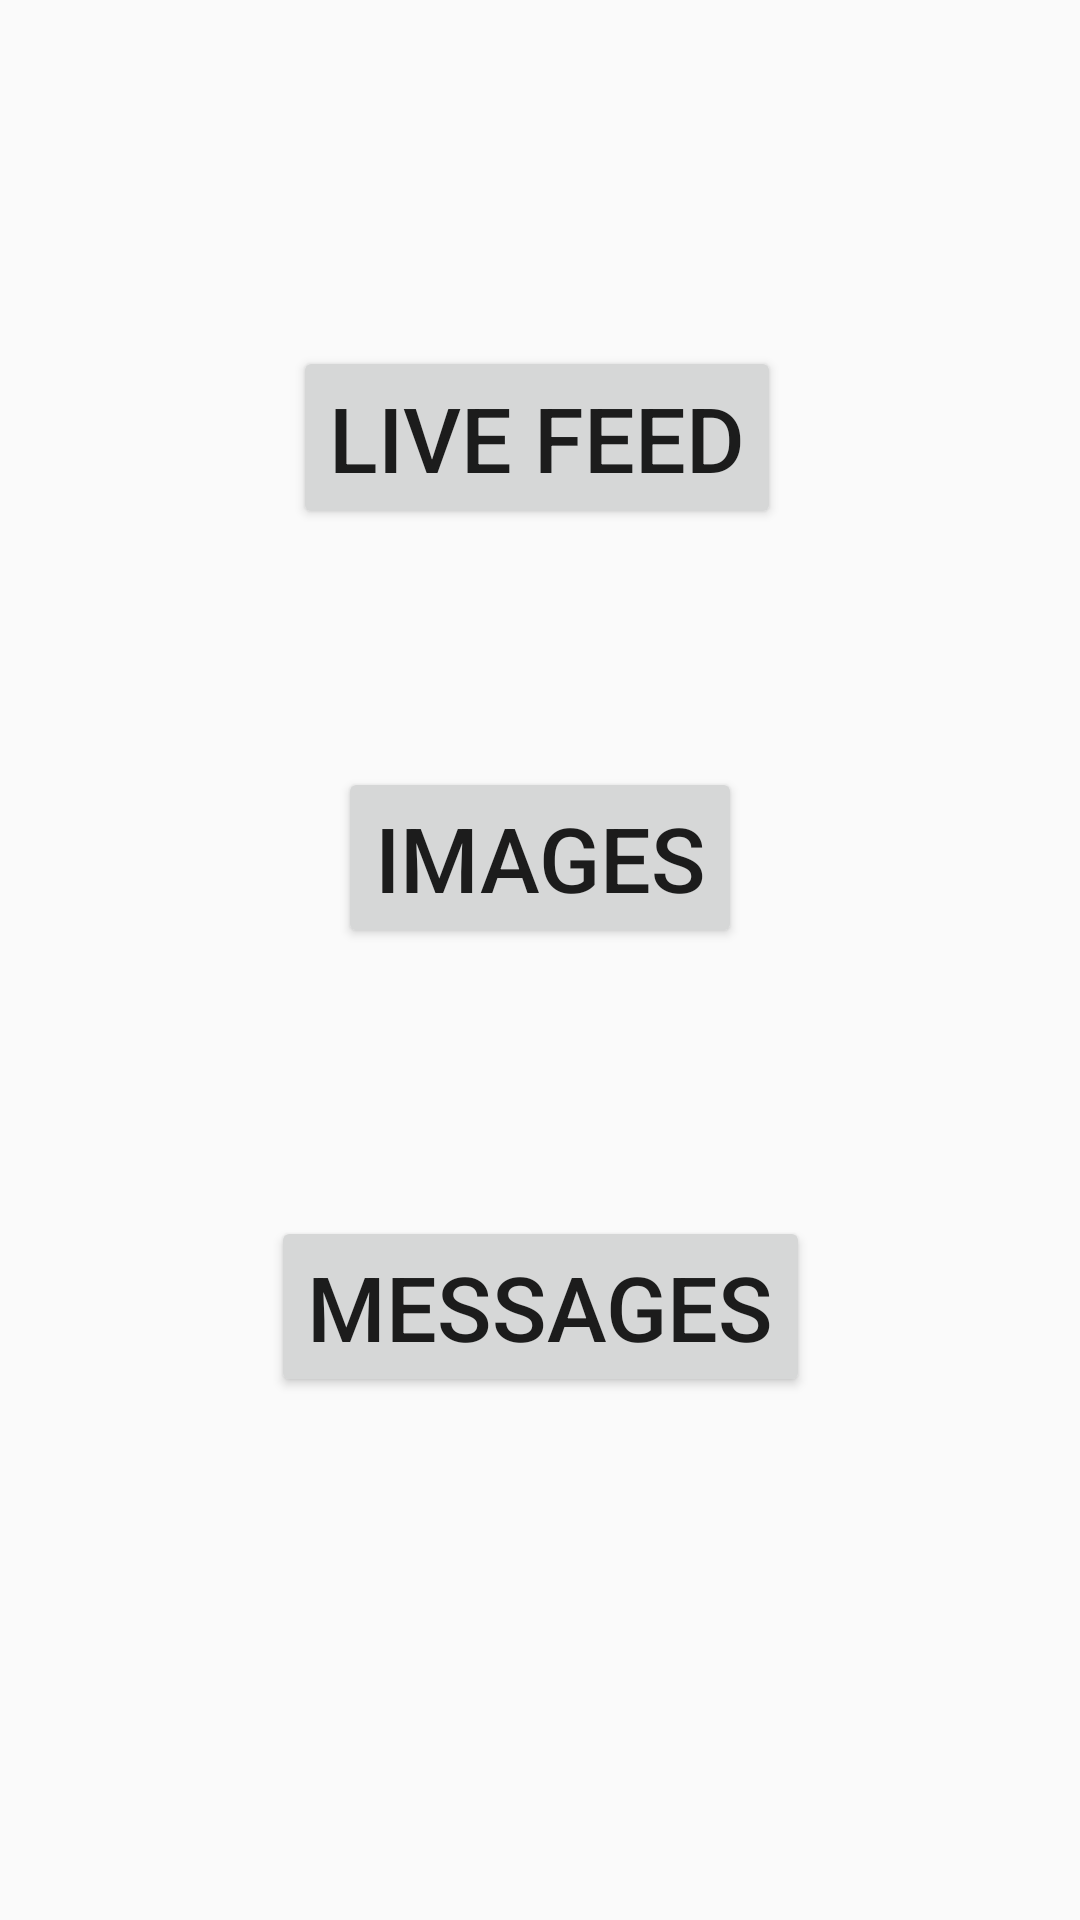

Layout XML and referenced resources for this Android screen:
<!-- AndroidManifest.xml: application theme AppTheme -->
<!-- res/layout/activity_main.xml -->
<?xml version="1.0" encoding="utf-8"?>
<android.support.constraint.ConstraintLayout xmlns:android="http://schemas.android.com/apk/res/android"
    xmlns:app="http://schemas.android.com/apk/res-auto"
    xmlns:tools="http://schemas.android.com/tools"
    android:layout_width="match_parent"
    android:layout_height="match_parent"
    tools:context=".MainActivity"
    tools:layout_editor_absoluteY="81dp">

    <Button
        android:id="@+id/button"
        android:layout_width="wrap_content"
        android:layout_height="61dp"
        android:layout_marginStart="89dp"
        android:layout_marginLeft="89dp"
        android:layout_marginTop="100dp"
        android:layout_marginEnd="111dp"
        android:layout_marginRight="111dp"
        android:layout_marginBottom="32dp"
        android:text="@string/live_feed"
        android:textColorLink="@color/colorAccent"
        android:textSize="30sp"
        android:visibility="visible"
        app:layout_constraintBottom_toTopOf="@+id/button2"
        app:layout_constraintEnd_toEndOf="parent"
        app:layout_constraintHorizontal_bias="0.5"
        app:layout_constraintStart_toEndOf="@+id/guideline"
        app:layout_constraintTop_toTopOf="parent"
        app:layout_constraintVertical_bias="1.0"
        app:layout_constraintVertical_chainStyle="spread" />

    <Button
        android:id="@+id/button2"
        android:layout_width="wrap_content"
        android:layout_height="wrap_content"
        android:layout_marginStart="105dp"
        android:layout_marginLeft="105dp"
        android:layout_marginTop="32dp"
        android:layout_marginEnd="125dp"
        android:layout_marginRight="125dp"
        android:layout_marginBottom="37dp"
        android:text="@string/images"
        android:textSize="30sp"
        app:layout_constraintBottom_toTopOf="@+id/button3"
        app:layout_constraintEnd_toEndOf="parent"
        app:layout_constraintHorizontal_bias="0.5"
        app:layout_constraintStart_toEndOf="@+id/guideline"
        app:layout_constraintTop_toBottomOf="@+id/button" />

    <Button
        android:id="@+id/button3"
        android:layout_width="wrap_content"
        android:layout_height="wrap_content"
        android:layout_marginStart="83dp"
        android:layout_marginLeft="83dp"
        android:layout_marginTop="37dp"
        android:layout_marginEnd="103dp"
        android:layout_marginRight="103dp"
        android:layout_marginBottom="159dp"
        android:text="@string/messages"
        android:textSize="30sp"
        app:layout_constraintBottom_toBottomOf="parent"
        app:layout_constraintEnd_toEndOf="parent"
        app:layout_constraintHorizontal_bias="0.5"
        app:layout_constraintStart_toEndOf="@+id/guideline"
        app:layout_constraintTop_toBottomOf="@+id/button2" />

    <android.support.constraint.Guideline
        android:id="@+id/guideline"
        android:layout_width="wrap_content"
        android:layout_height="wrap_content"
        android:orientation="vertical"
        app:layout_constraintGuide_begin="20dp" />
</android.support.constraint.ConstraintLayout>
<!-- resources referenced by this layout -->
<resources>
  <string name="images">Images</string>
  <string name="live_feed">Live Feed</string>
  <string name="messages">Messages</string>
  <style name="AppTheme" parent="Theme.AppCompat.Light.DarkActionBar">
          
          <item name="colorPrimary">@color/colorPrimary</item>
          <item name="colorPrimaryDark">@color/colorPrimaryDark</item>
          <item name="colorAccent">@color/colorAccent</item>
      </style>
  <!-- not gathered from this repository: default colours our renderer supplied (Android Studio template values) -->
  <color name="colorPrimary">#FF6200EE</color>
  <color name="colorPrimaryDark">#FF3700B3</color>
  <color name="colorAccent">#FF03DAC5</color>
</resources>
